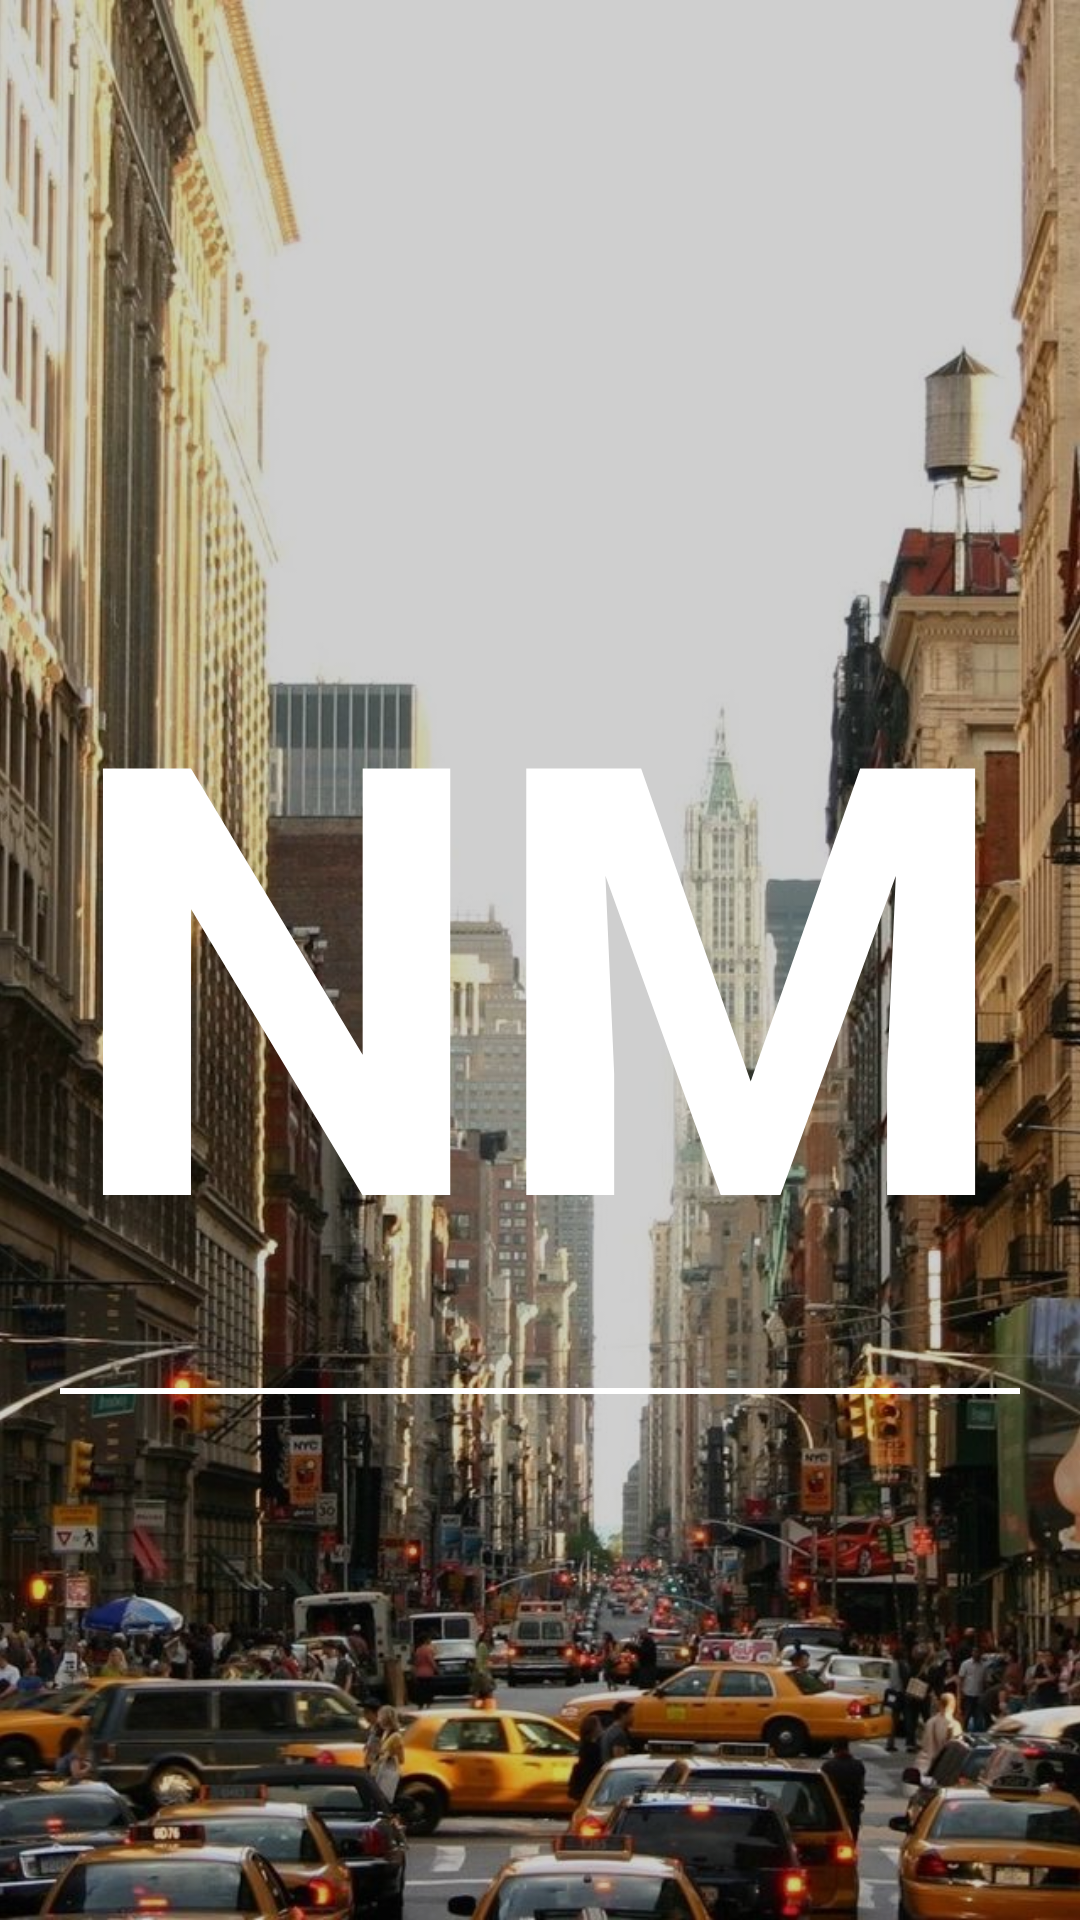

The Android layout XML behind this screen, and the referenced resources:
<!-- AndroidManifest.xml: activity theme Theme.AppCompat.Light.NoActionBar.FullScreen -->
<!-- res/layout/activity_main.xml -->
<?xml version="1.0" encoding="utf-8"?>
<RelativeLayout xmlns:android="http://schemas.android.com/apk/res/android"
    xmlns:app="http://schemas.android.com/apk/res-auto"
    android:orientation="vertical"
    android:layout_width="fill_parent"
    android:layout_height="fill_parent">

    <android.support.v4.view.ViewPager
        android:id="@+id/pager"
        android:layout_width="match_parent"
        android:layout_height="match_parent"
        />


    <ImageView
        android:layout_width="match_parent"
        android:layout_height="25dp"
        android:background="#80000000"

        />


    <me.relex.circleindicator.CircleIndicator
        android:layout_alignParentTop="true"
        android:id="@+id/indicator"
        android:layout_width="match_parent"
        android:layout_height="25dp"/>


    <RelativeLayout
        android:id="@+id/splash_fullpage_layout"
        android:layout_width="match_parent"
        android:layout_height="match_parent">

        <ImageView
            android:layout_width="match_parent"
            android:layout_height="match_parent"
            android:scaleType="centerCrop"
            android:src="@drawable/back_splash"
            />
        <ImageView
            android:layout_width="match_parent"
            android:layout_height="match_parent"
            android:src="#30000000"
            />

        <TextView
            android:id="@+id/splash_title_text"
            android:text="NM"
            android:layout_margin="10dp"
            android:textColor="#ffffff"
            android:textSize="200sp"
            android:textStyle="bold"
            android:layout_centerInParent="true"
            android:layout_width="wrap_content"
            android:layout_height="wrap_content" />

        <ImageView
            android:layout_width="match_parent"
            android:layout_height="2dp"
            android:layout_marginLeft="20dp"
            android:layout_marginRight="20dp"
            android:src="#fff"
            android:layout_below="@id/splash_title_text"
            />



    </RelativeLayout>


</RelativeLayout>
<!-- resources referenced by this layout -->
<resources>
  <!-- drawable back_splash: jpg bitmap (drawable, 136586 bytes) -->
  <style name="Theme.AppCompat.Light.NoActionBar.FullScreen" parent="@style/Theme.AppCompat.Light">
          <item name="windowNoTitle">true</item>
          <item name="windowActionBar">false</item>
          <item name="android:windowFullscreen">true</item>
          <item name="android:windowContentOverlay">@null</item>
      </style>
</resources>
